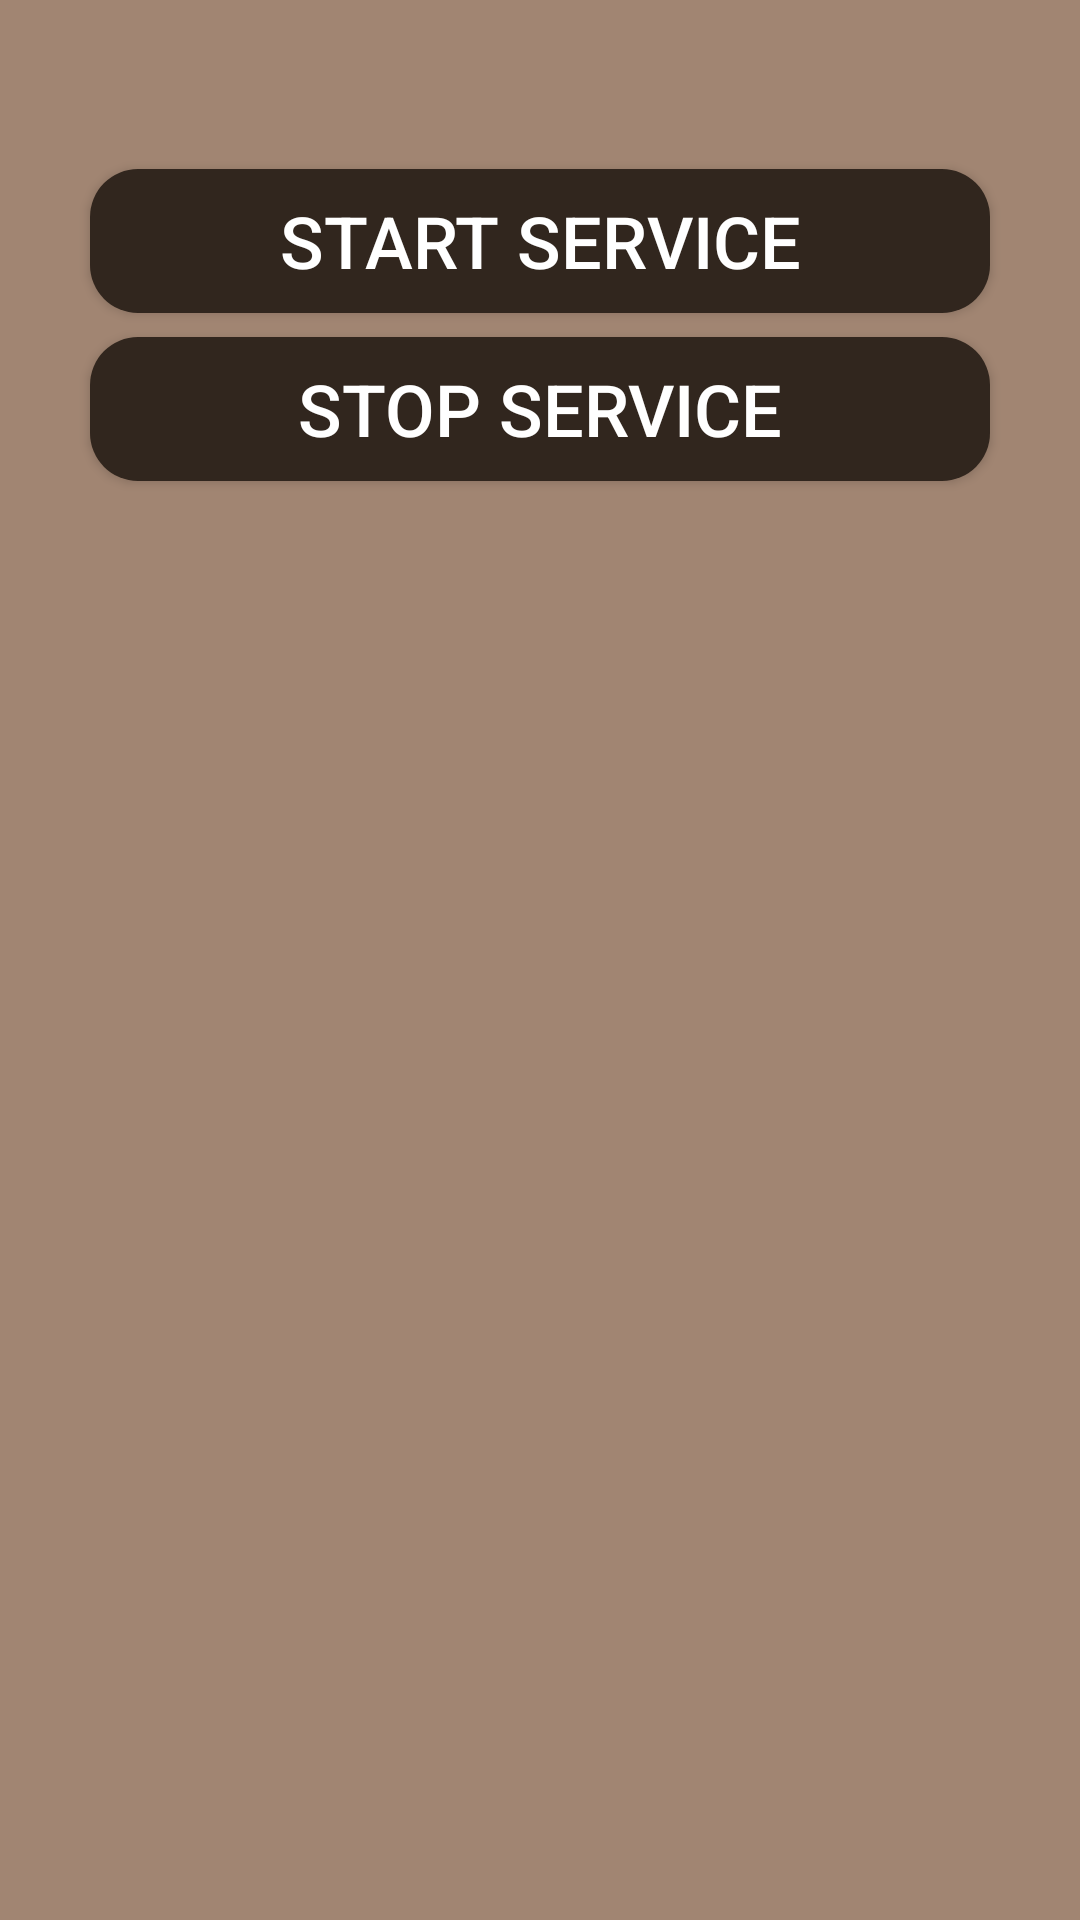

Layout XML and referenced resources for this Android screen:
<!-- AndroidManifest.xml: application theme AppTheme -->
<!-- res/layout/activity_009_notification.xml -->
<?xml version="1.0" encoding="utf-8"?>
<androidx.constraintlayout.widget.ConstraintLayout xmlns:android="http://schemas.android.com/apk/res/android"
    xmlns:app="http://schemas.android.com/apk/res-auto"
    xmlns:tools="http://schemas.android.com/tools"
    android:layout_width="match_parent"
    android:layout_height="match_parent"
    android:background="@color/mainChildBackground"
    android:padding="16dp"
    tools:context="._009_notification.NotificationActivity">

    <TextView
        android:id="@+id/notification_text_view"
        android:layout_width="wrap_content"
        android:layout_height="wrap_content"
        android:text="@string/empty_text"
        style="@style/text_view_style"
        android:background="@drawable/style_text_view"
        app:layout_constraintEnd_toEndOf="parent"
        app:layout_constraintStart_toStartOf="parent"
        app:layout_constraintTop_toTopOf="parent" />

    <Button
        android:id="@+id/start_notification_button"
        android:layout_height="wrap_content"
        android:text="@string/start_service"
        style="@style/button_style"
        android:onClick="onClickStartNotification"
        android:background="@drawable/style_button"
        app:layout_constraintEnd_toEndOf="parent"
        app:layout_constraintStart_toStartOf="parent"
        app:layout_constraintTop_toBottomOf="@+id/notification_text_view" />

    <Button
        android:id="@+id/stop_notification_button"
        android:layout_height="wrap_content"
        android:text="@string/stop_service"
        style="@style/button_style"
        android:onClick="onClickStopNotification"
        android:background="@drawable/style_button"
        app:layout_constraintEnd_toEndOf="parent"
        app:layout_constraintStart_toStartOf="parent"
        app:layout_constraintTop_toBottomOf="@+id/start_notification_button" />

</androidx.constraintlayout.widget.ConstraintLayout>
<!-- resources referenced by this layout -->
<resources>
  <color name="mainChildBackground">#A18572</color>
  <!-- drawable style_button (drawable) -->
  <?xml version="1.0" encoding="utf-8"?>
  <shape xmlns:android="http://schemas.android.com/apk/res/android">
  
      <corners android:radius="16dp"/>
      <solid android:color="@color/colorPrimary"/>
      <stroke android:color="@color/colorAccent"/>
  
  </shape>
  <string name="empty_text" />
  <string name="start_service">Start Service</string>
  <string name="stop_service">Stop Service</string>
  <style name="button_style">
          <item name="android:textSize">24sp</item>
          <item name="android:textColor">@android:color/white</item>
          <item name="android:layout_width">300dp</item>
          <item name="android:layout_marginTop">8dp</item>
      </style>
  <style name="text_view_style">
          <item name="android:textStyle">bold</item>
          <item name="android:textSize">24sp</item>
          <item name="android:textColor">@android:color/white</item>
          <item name="android:paddingStart">32dp</item>
          <item name="android:paddingEnd">16dp</item>
      </style>
  <style name="AppTheme" parent="Theme.AppCompat.Light.DarkActionBar">
          
          <item name="colorPrimary">@color/colorPrimary</item>
          <item name="colorPrimaryDark">@color/colorPrimaryDark</item>
          <item name="colorAccent">@color/colorAccent</item>
      </style>
  <color name="colorPrimary">#31261E</color>
  <color name="colorAccent">#422D1F</color>
  <color name="colorPrimaryDark">#2B170A</color>
</resources>
